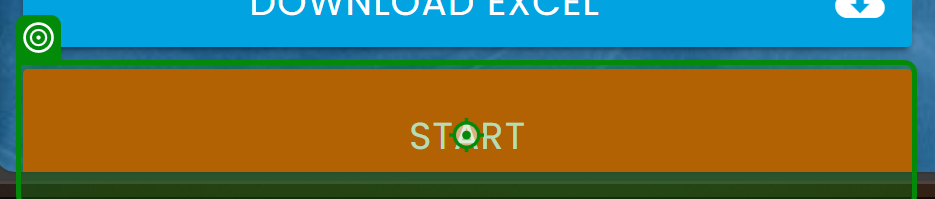
Task: Reads employee data from an Excel file, opens a browser window, navigates to the RPA Challenge Website, clicks on the "Start" button and enters the employee data into the RPA Challenge forms. 

Disclaimer: This workflow is created for demonstration purposes. 
Workflow: Main

Step 1: click on the button 'Start' in window 'Rpa Challenge' (msedge.exe)
